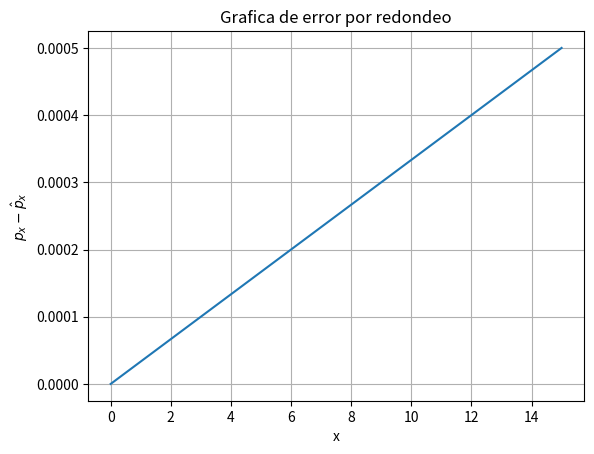

Reproduce this figure in Python.
import numpy as np
import matplotlib.pyplot as plt

x=np.linspace(0, 15, 100)
error=0.3334e-4*x

plt.figure()
plt.plot(x, error)
plt.xlabel("x")
plt.ylabel(r"$p_x-\hat{p}_x$")
plt.title("Grafica de error por redondeo")
plt.grid() #enmallado
plt.show()